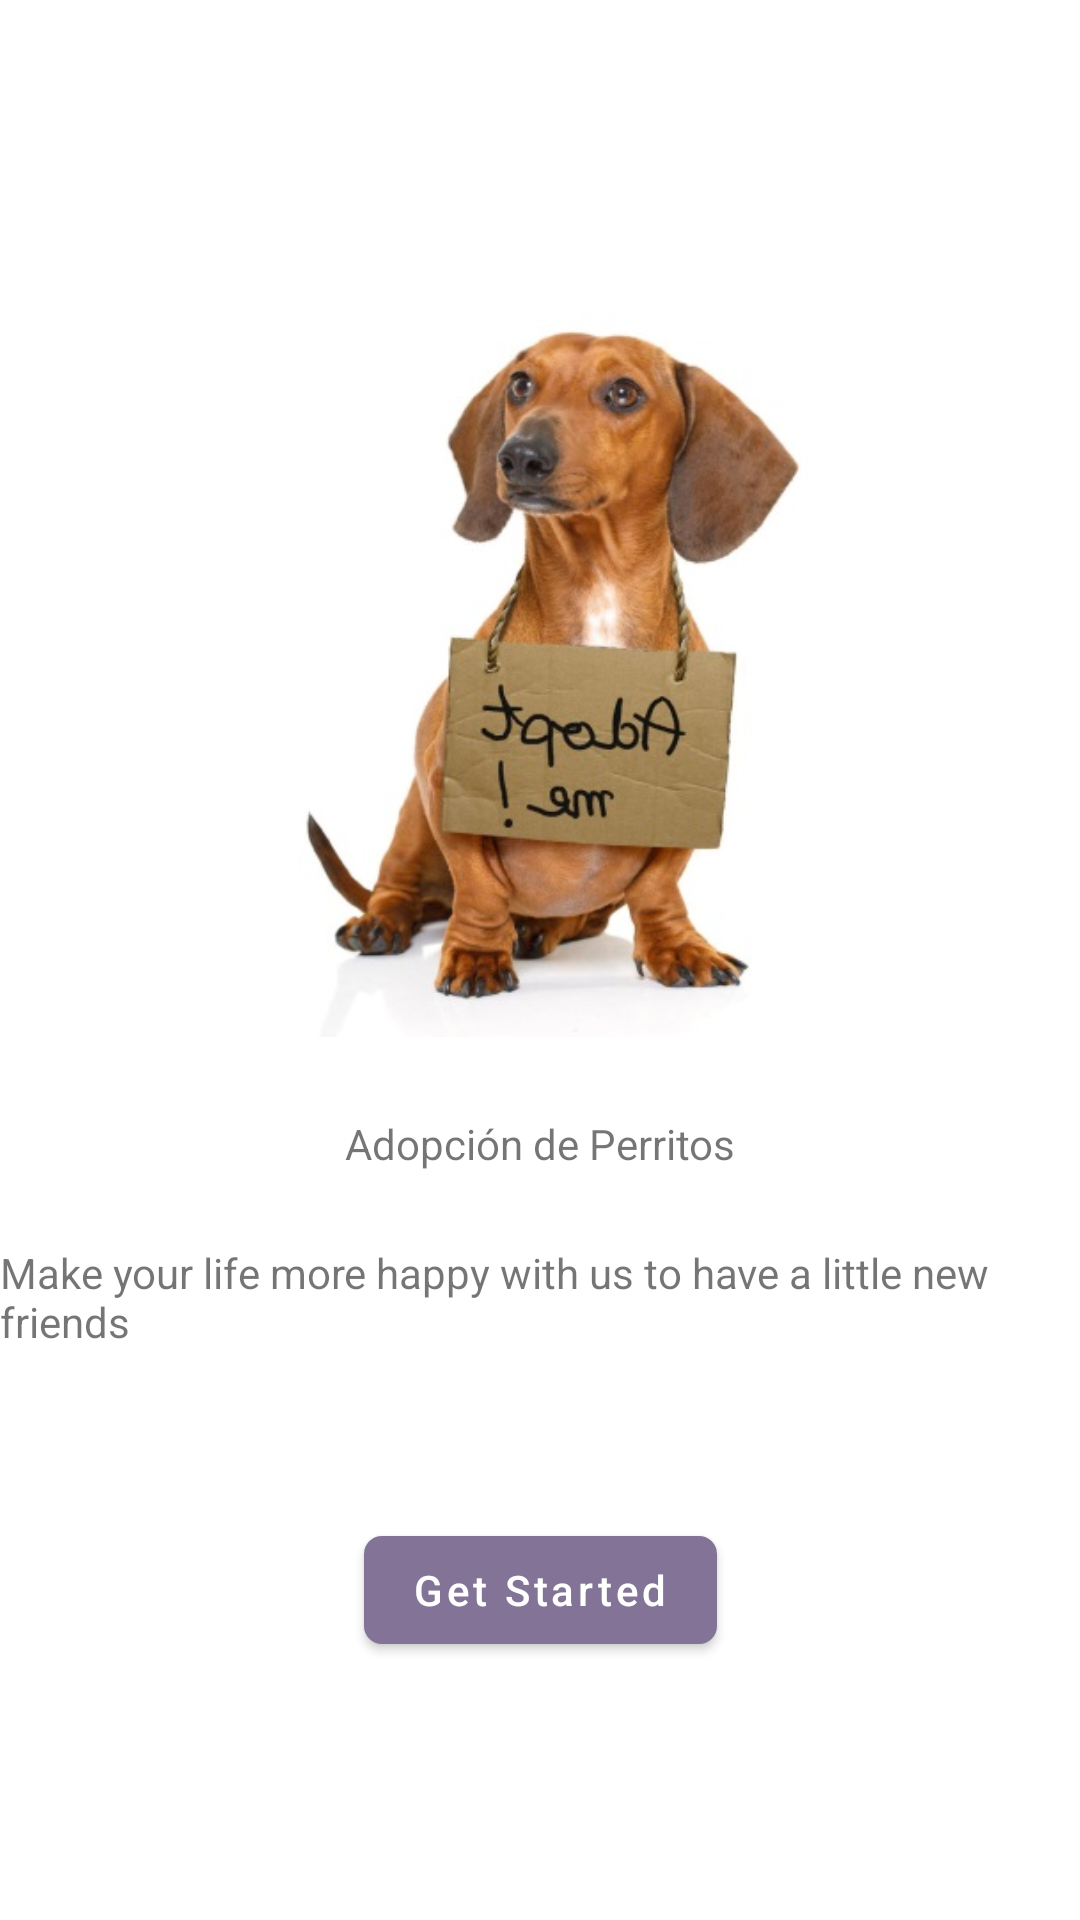

Layout XML and referenced resources for this Android screen:
<!-- AndroidManifest.xml: activity theme AppTheme.NoActionBar -->
<!-- res/layout/activity_main.xml -->
<?xml version="1.0" encoding="utf-8"?>
<androidx.constraintlayout.widget.ConstraintLayout xmlns:android="http://schemas.android.com/apk/res/android"
    xmlns:app="http://schemas.android.com/apk/res-auto"
    xmlns:tools="http://schemas.android.com/tools"
    android:id="@+id/main"
    android:layout_width="match_parent"
    android:layout_height="match_parent"
    tools:context=".MainActivity">

    <Button
        android:id="@+id/main_button"
        android:layout_width="wrap_content"
        android:layout_height="wrap_content"
        android:layout_marginBottom="86dp"
        android:text="@string/onboarding_cta"
        app:layout_constraintBottom_toBottomOf="parent"
        app:layout_constraintEnd_toEndOf="parent"
        app:layout_constraintStart_toStartOf="parent" />

    <TextView
        android:id="@+id/main_title"
        android:layout_width="wrap_content"
        android:layout_height="wrap_content"
        android:layout_marginBottom="24dp"
        android:text="@string/onboarding_title"
        app:layout_constraintBottom_toTopOf="@+id/main_subtitle"
        app:layout_constraintEnd_toEndOf="parent"
        app:layout_constraintStart_toStartOf="parent" />

    <TextView
        android:id="@+id/main_subtitle"
        android:layout_width="wrap_content"
        android:layout_height="wrap_content"
        android:layout_marginHorizontal="40dp"
        android:layout_marginStart="40dp"
        android:layout_marginEnd="40dp"
        android:layout_marginBottom="56dp"
        android:text="@string/onboarding_subtitle"
        app:layout_constraintBottom_toTopOf="@+id/main_button"
        app:layout_constraintEnd_toEndOf="parent"
        app:layout_constraintStart_toStartOf="parent" />

    <ImageView
        android:id="@+id/main_promotional"
        android:layout_width="256dp"
        android:layout_height="256dp"
        android:layout_marginTop="124dp"
        android:layout_marginBottom="56dp"
        android:contentDescription="@string/onboarding_illustration"
        app:layout_constraintBottom_toTopOf="@+id/main_title"
        app:layout_constraintEnd_toEndOf="parent"
        app:layout_constraintStart_toStartOf="parent"
        app:layout_constraintTop_toTopOf="parent"
        app:srcCompat="@drawable/cover_image"
        tools:srcCompat="@drawable/cover_image" />

</androidx.constraintlayout.widget.ConstraintLayout>
<!-- resources referenced by this layout -->
<resources>
  <!-- drawable cover_image: jpg bitmap (drawable, 35461 bytes) -->
  <string name="onboarding_cta">Get Started</string>
  <string name="onboarding_illustration">Onboarding illustration</string>
  <string name="onboarding_subtitle">Make your life more happy with us to have a little new friends</string>
  <string name="onboarding_title">Adopción de Perritos</string>
  <style name="AppTheme.NoActionBar" parent="Theme.MaterialComponents.Light.NoActionBar">
          <item name="materialButtonStyle">@style/RoundedButton</item>
          <item name="textAppearanceButton">@style/textAppearanceButton</item>
          <item name="colorPrimary">@color/purple</item>
      </style>
  <style name="RoundedButton" parent="Widget.MaterialComponents.Button">
          <item name="shapeAppearance">@style/RoundedShapeAppearance</item>
      </style>
  <style name="textAppearanceButton" parent="TextAppearance.MaterialComponents.Button">
          <item name="textAllCaps">false</item>
      </style>
  <color name="purple">#827397</color>
  <style name="RoundedShapeAppearance" parent="ShapeAppearance.MaterialComponents">
          <item name="cornerFamily">rounded</item>
          <item name="cornerSize">6dp</item>
      </style>
</resources>
